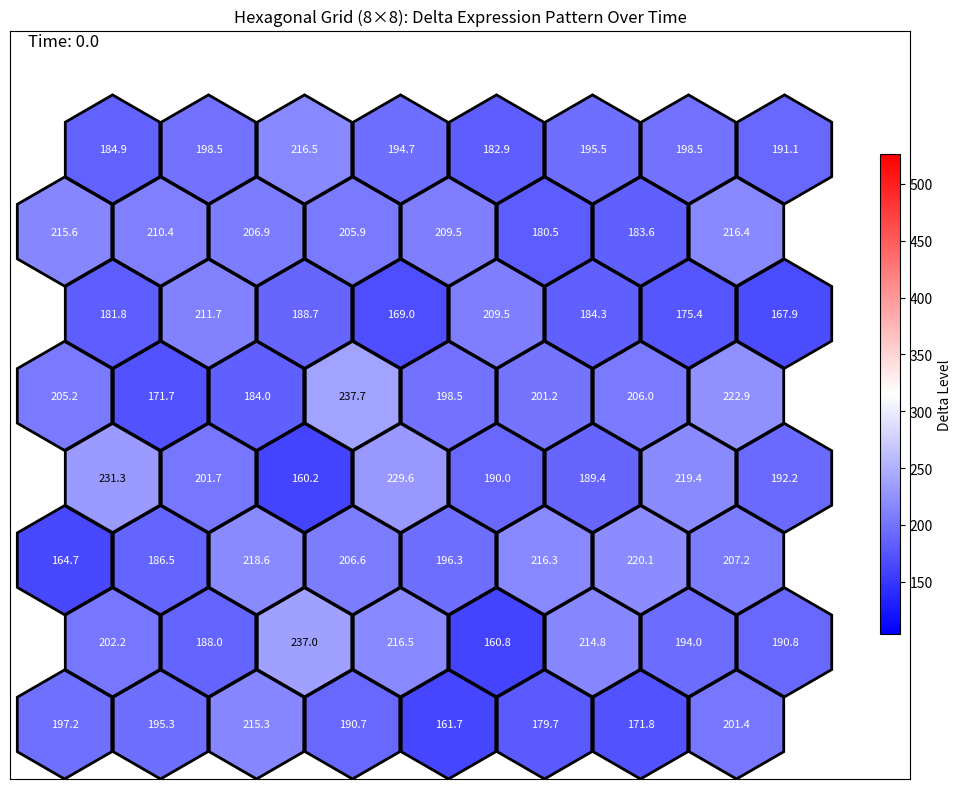

Write the Python code that produced this figure.
import numpy as np
import matplotlib.pyplot as plt
from matplotlib.colors import LinearSegmentedColormap
from matplotlib.patches import RegularPolygon
from scipy.integrate import solve_ivp
import matplotlib.animation as animation

# --- Updated Parameter Values ---
k = 2           # Hill exponent for Notch activation
NM = 10         # Maximum rates of Notch production (increased from 10)
DM = 10         # Maximum rates of Delta production
N0 = 100        # Delta Hill function
D0 = 100        # Delta Hill function
KT = 0.0001     # Binding rate between estracellular Delta and Notch
G = 0.019        # Decay rate for Delta and Notch (increased from 0.01)
GI = 0.025      # Decay rate for NICD

# Hexagonal grid size parameters
nx = 8  # Number of cells in x direction
ny = 8  # Number of cells in y direction

# Animation settings
save_animation = False

# --- Hill Functions ---
def H_plus(I):
    """Notch activation by intracellular NICD."""
    return (NM * I**k) / ((N0**k) + (I**k))

def H_minus(I):
    """Delta inhibited by intracellular NICD."""
    return (DM * D0**k) / ((D0**k) + (I**k))

# --- Hexagonal Grid Helper Functions ---
def get_hex_neighbors(i, j, nx, ny):
    """
    Get the indices of the six neighboring hexagons with periodic boundary conditions.
    In a hexagonal grid, each cell has 6 neighbors.
    """
    # The neighbor pattern depends on whether we're in an even or odd row
    is_even_row = (i % 2 == 0)
    
    if is_even_row:
        # Even rows: neighbors are at positions:
        # (i-1,j-1), (i-1,j), (i,j-1), (i,j+1), (i+1,j-1), (i+1,j)
        neighbors = [
            ((i-1) % ny, (j-1) % nx),  # Top-left
            ((i-1) % ny, j),           # Top-right
            (i, (j-1) % nx),           # Left
            (i, (j+1) % nx),           # Right
            ((i+1) % ny, (j-1) % nx),  # Bottom-left
            ((i+1) % ny, j)            # Bottom-right
        ]
    else:
        # Odd rows: neighbors are at positions:
        # (i-1,j), (i-1,j+1), (i,j-1), (i,j+1), (i+1,j), (i+1,j+1)
        neighbors = [
            ((i-1) % ny, j),           # Top-left
            ((i-1) % ny, (j+1) % nx),  # Top-right
            (i, (j-1) % nx),           # Left
            (i, (j+1) % nx),           # Right
            ((i+1) % ny, j),           # Bottom-left
            ((i+1) % ny, (j+1) % nx)   # Bottom-right
        ]
    
    return neighbors

# --- ODE System ---
def ode_system(t, y):
    # Reshape into a 3D array where each cell has [N, D, I]
    state = y.reshape(ny, nx, 3)
    
    # Initialize the derivatives
    derivatives = np.zeros_like(state)
    
    for i in range(ny):
        for j in range(nx):
            # Get hexagonal neighbor indices with periodic boundary conditions
            neighbors = get_hex_neighbors(i, j, nx, ny)
            
            # Current cell values
            N_ij, D_ij, I_ij = state[i, j]
            
            # Calculate average Delta from neighbors
            D_neighbors_sum = 0
            for ni, nj in neighbors:
                D_neighbors_sum += state[ni, nj, 1]  # Delta value of neighbor
            D_neighbors = D_neighbors_sum / len(neighbors)
            
            # Calculate derivatives for current cell
            dN_dt = H_plus(I_ij) - KT * N_ij * D_neighbors - G * N_ij
            dD_dt = H_minus(I_ij) - G * D_ij
            dI_dt = KT * N_ij * D_neighbors - GI * I_ij
            
            derivatives[i, j] = [dN_dt, dD_dt, dI_dt]
    
    # Return flattened array
    return derivatives.flatten()

# --- Simulation Settings ---
t_span = (0, 5000)
t_eval = np.linspace(t_span[0], t_span[1], 200)  # Reduced number of time points for efficiency

# Initial conditions with small random perturbations for each cell
np.random.seed(42)  # For reproducibility
y0 = np.zeros(nx * ny * 3)
idx = 0
for i in range(ny):
    for j in range(nx):
        # Base values with some randomness
        N_init = 200 + np.random.normal(0, 20)
        D_init = 200 + np.random.normal(0, 20)
        I_init = 100 + np.random.normal(0, 10)
        
        # Ensure no negative values
        N_init = max(N_init, 1)
        D_init = max(D_init, 1)
        I_init = max(I_init, 1)
        
        # Set initial conditions for this cell
        y0[idx:idx+3] = [N_init, D_init, I_init]
        idx += 3

# --- Solve the ODEs ---
print(f"Solving the system of ODEs for {nx}x{ny} hexagonal grid ({nx*ny} cells)...")
sol = solve_ivp(ode_system, t_span, y0, t_eval=t_eval, method='RK45', rtol=1e-6, atol=1e-9)
print("ODE solution complete!")

# --- Extract Delta levels for visualization ---
time_points = sol.t
delta_data = np.zeros((ny, nx, len(time_points)))

# Extract Delta values for each cell over time
for t in range(len(time_points)):
    state_at_t = sol.y[:, t].reshape(ny, nx, 3)
    for i in range(ny):
        for j in range(nx):
            delta_data[i, j, t] = state_at_t[i, j, 1]  # Delta is at index 1

# Create a custom colormap for Delta levels (blue to red)
delta_cmap = LinearSegmentedColormap.from_list("DeltaMap", ["blue", "white", "red"])

# Calculate global min and max for consistent coloring
vmin = np.min(delta_data)
vmax = np.max(delta_data)
print(f"Delta value range: {vmin:.2f} to {vmax:.2f}")

# --- Create animation of the hexagonal grid over time ---
# Set up the figure
fig, ax = plt.subplots(figsize=(10, 8))
ax.set_aspect('equal')
plt.subplots_adjust(left=0.05, right=0.95, bottom=0.05, top=0.95)

# Hexagon dimensions
radius = 1.0/2
hex_width = radius * 2
hex_height = np.sqrt(3) * radius

# Compute grid dimensions
width = nx * (1.5 * radius) + 0.5 * radius + 1
height = ny * hex_height + 0.5 * hex_height - 1.5

# Set axis limits with some padding
ax.set_xlim(-0.5, width + 0.5)
ax.set_ylim(-0.5, height + 0.5)
ax.set_title(f"Hexagonal Grid ({nx}×{ny}): Delta Expression Pattern Over Time")
ax.set_xticks([])
ax.set_yticks([])

# Create dictionary to hold hexagon patches and text objects
hexagons = {}
hex_texts = {}

# Initialize hexagons
for i in range(ny):
    for j in range(nx):
        # Calculate hexagon center position
        # For even rows, shift to align with odd rows
        if i % 2 == 0:
            # Even row
            x = j * 3.52/2 * radius
        else:
            # Odd row
            x = j * 3.52/2 * radius + 0.88 * radius
        
        y = i * hex_height / 1.15
        
        # Create hexagon patch
        hexagon = RegularPolygon(
            (x, y), 
            numVertices=6, 
            radius=radius,
            orientation=0,  # Flat-topped hexagon
            facecolor='white',
            edgecolor='black',
            linewidth=2.0
        )
        ax.add_patch(hexagon)
        hexagons[(i, j)] = hexagon
        
        # Add text for Delta value
        hex_texts[(i, j)] = ax.text(x, y, "", ha='center', va='center', fontsize=8)

# Add time text display
time_text = ax.text(0.02, 0.98, '', transform=ax.transAxes, fontsize=12)

# Add colorbar
cax = fig.add_axes([0.92, 0.2, 0.02, 0.6])  # Adjust position as needed
norm = plt.Normalize(vmin, vmax)
sm = plt.cm.ScalarMappable(cmap=delta_cmap, norm=norm)
sm.set_array([])
cbar = fig.colorbar(sm, cax=cax)
cbar.set_label('Delta Level')

# Animation update function
def update(frame):
    # Extract current Delta values at this time frame
    current_data = delta_data[:, :, frame]
    
    # Update all hexagons and texts
    objects_to_update = []
    
    for i in range(ny):
        for j in range(nx):
            # Get current delta value
            delta_val = current_data[i, j]
            
            # Normalize value for color mapping
            normalized_val = (delta_val - vmin) / (vmax - vmin)
            
            # Update hexagon color
            hexagons[(i, j)].set_facecolor(delta_cmap(normalized_val))
            objects_to_update.append(hexagons[(i, j)])
            
            # Update text
            hex_texts[(i, j)].set_text(f"{delta_val:.1f}")
            
            # Set text color based on background brightness
            text_color = 'white' if normalized_val > 0.6 or normalized_val < 0.3 else 'black'
            hex_texts[(i, j)].set_color(text_color)
            objects_to_update.append(hex_texts[(i, j)])
    
    # Update time text
    time_text.set_text(f'Time: {time_points[frame]:.1f}')
    objects_to_update.append(time_text)
    
    return objects_to_update

# Create animation (use every 4th frame for better performance)
frames = range(0, len(time_points), 4)
ani = animation.FuncAnimation(fig, update, frames=frames, blit=True, interval=100)

# Save animation
if save_animation == True:
    print("Saving animation...")
    ani.save('notch_delta_animation.gif', writer='pillow', fps=15)
    print("Animation saved!")

plt.tight_layout()
plt.show()

print("Animation complete!")